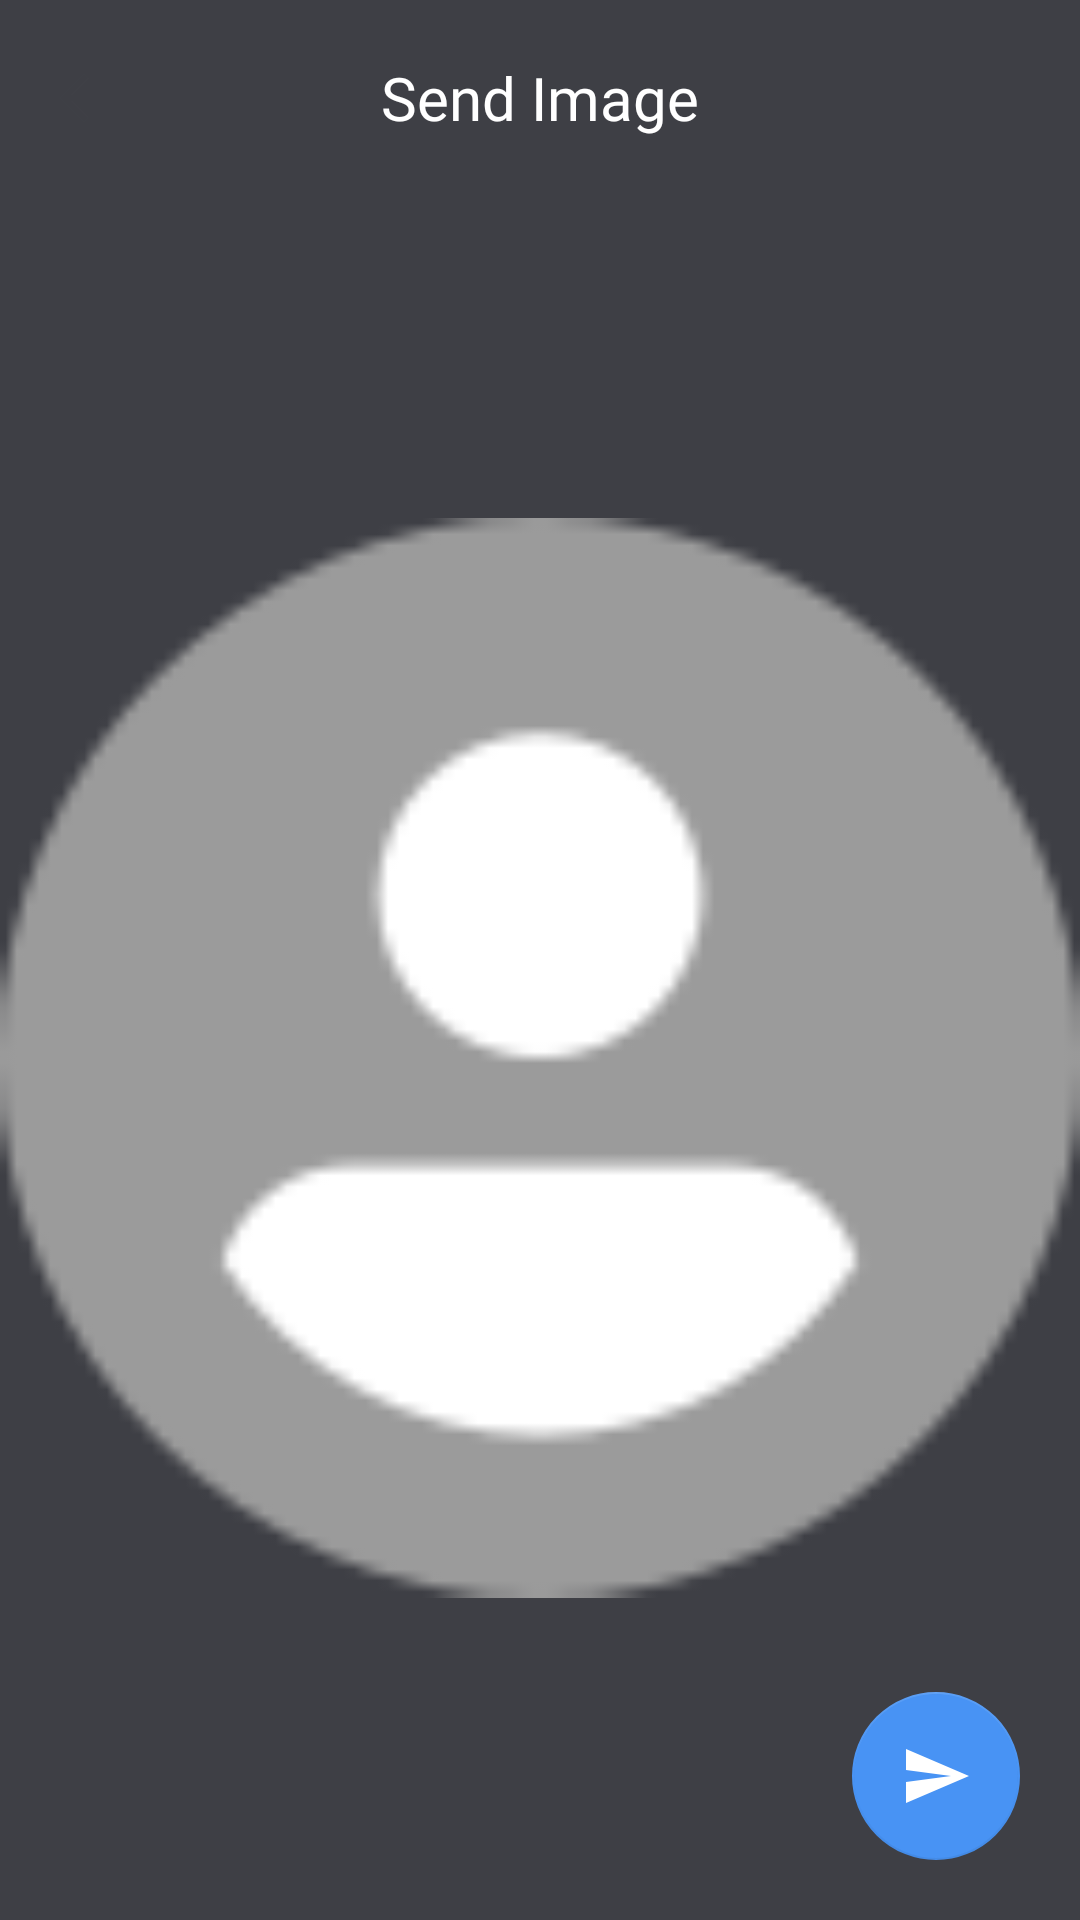

Android layout source for this screen:
<!-- AndroidManifest.xml: application theme AppTheme -->
<!-- res/layout/activity_review_image.xml -->
<?xml version="1.0" encoding="utf-8"?>
<RelativeLayout
    xmlns:android="http://schemas.android.com/apk/res/android"
    xmlns:app="http://schemas.android.com/apk/res-auto"
    xmlns:tools="http://schemas.android.com/tools"
    android:layout_width="match_parent"
    android:layout_height="match_parent"
    tools:context=".manageChatAndImage.reviewImage.ReviewImageActivity"
    android:background="@color/colorTextDark">

    <com.google.android.material.appbar.AppBarLayout
        android:id="@+id/aapBar"
        android:layout_width="match_parent"
        android:layout_height="wrap_content"
        android:background="@color/colorTextDark"
        app:elevation="0dp">

        <androidx.appcompat.widget.Toolbar
            android:layout_width="match_parent"
            android:layout_height="wrap_content"
            android:background="@android:color/transparent">

            <RelativeLayout
                android:id="@+id/topBar"
                android:layout_width="match_parent"
                android:layout_height="65dp"
                android:layout_marginStart="16dp"
                android:layout_marginEnd="16dp">

                <LinearLayout
                    android:layout_width="wrap_content"
                    android:layout_height="65dp"
                    android:orientation="horizontal"
                    android:gravity="center">

                    <ImageView
                        android:id="@+id/buttonBack"
                        android:layout_width="wrap_content"
                        android:layout_height="65dp"
                        android:src="@drawable/ic_baseline_arrow_back_24"
                        app:tint="@color/colorWhite" />

                </LinearLayout>

                <TextView
                    android:layout_width="wrap_content"
                    android:layout_height="wrap_content"
                    android:text="Send Image"
                    android:textColor="@color/colorWhite"
                    android:fontFamily="@font/roboto_medium"
                    android:layout_centerInParent="true"
                    android:textAppearance="@style/Toolbar.TitleText"/>

            </RelativeLayout>
        </androidx.appcompat.widget.Toolbar>
    </com.google.android.material.appbar.AppBarLayout>

    <ImageView
        android:id="@+id/sendImage"
        android:layout_width="match_parent"
        android:src="@drawable/icon_user_login"
        android:layout_height="match_parent"
        android:scaleType="fitCenter"
        android:layout_below="@id/aapBar"/>

    <com.google.android.material.floatingactionbutton.FloatingActionButton
        android:id="@+id/buttonSend"
        android:layout_width="wrap_content"
        android:layout_height="wrap_content"
        android:src="@drawable/ic_baseline_send_24"
        app:backgroundTint="@color/colorBlue"
        app:tint="@color/colorWhite"
        android:layout_alignParentRight="true"
        android:layout_alignParentBottom="true"
        android:layout_margin="20dp"
        app:elevation="0dp"/>

</RelativeLayout>
<!-- resources referenced by this layout -->
<resources>
  <color name="colorBlue">#4893f4</color>
  <color name="colorTextDark">#3e3f45</color>
  <color name="colorWhite">#ffffff</color>
  <!-- drawable ic_baseline_arrow_back_24 (drawable) -->
  <vector android:height="24dp" android:tint="#3E3F45"
      android:viewportHeight="24" android:viewportWidth="24"
      android:width="24dp" xmlns:android="http://schemas.android.com/apk/res/android">
      <path android:fillColor="@android:color/white" android:pathData="M20,11H7.83l5.59,-5.59L12,4l-8,8 8,8 1.41,-1.41L7.83,13H20v-2z"/>
  </vector>
  <!-- drawable ic_baseline_send_24 (drawable) -->
  <vector android:height="24dp" android:tint="#3E3F45"
      android:viewportHeight="24" android:viewportWidth="24"
      android:width="24dp" xmlns:android="http://schemas.android.com/apk/res/android">
      <path android:fillColor="@android:color/white" android:pathData="M2.01,21L23,12 2.01,3 2,10l15,2 -15,2z"/>
  </vector>
  <!-- drawable icon_user_login: png bitmap (drawable, 3631 bytes) -->
  <style name="Toolbar.TitleText" parent="TextAppearance.Widget.AppCompat.Toolbar.Title">
          <item name="android:textSize">20dp</item>
      </style>
  <style name="AppTheme" parent="Theme.AppCompat.Light.NoActionBar">
          
          <item name="colorPrimary">@color/colorPrimary</item>
          <item name="colorPrimaryDark">@color/colorPrimaryDark</item>
          <item name="colorAccent">@color/colorAccent</item>
  
          <item name="android:statusBarColor">@color/colorBackgroundDark</item>
          <item name="android:windowLightStatusBar" tools:targetApi="m">true</item>
      </style>
  <color name="colorPrimary">#6200EE</color>
  <color name="colorPrimaryDark">#3700B3</color>
  <color name="colorAccent">#03DAC5</color>
  <color name="colorBackgroundDark">#f1f0f5</color>
</resources>
